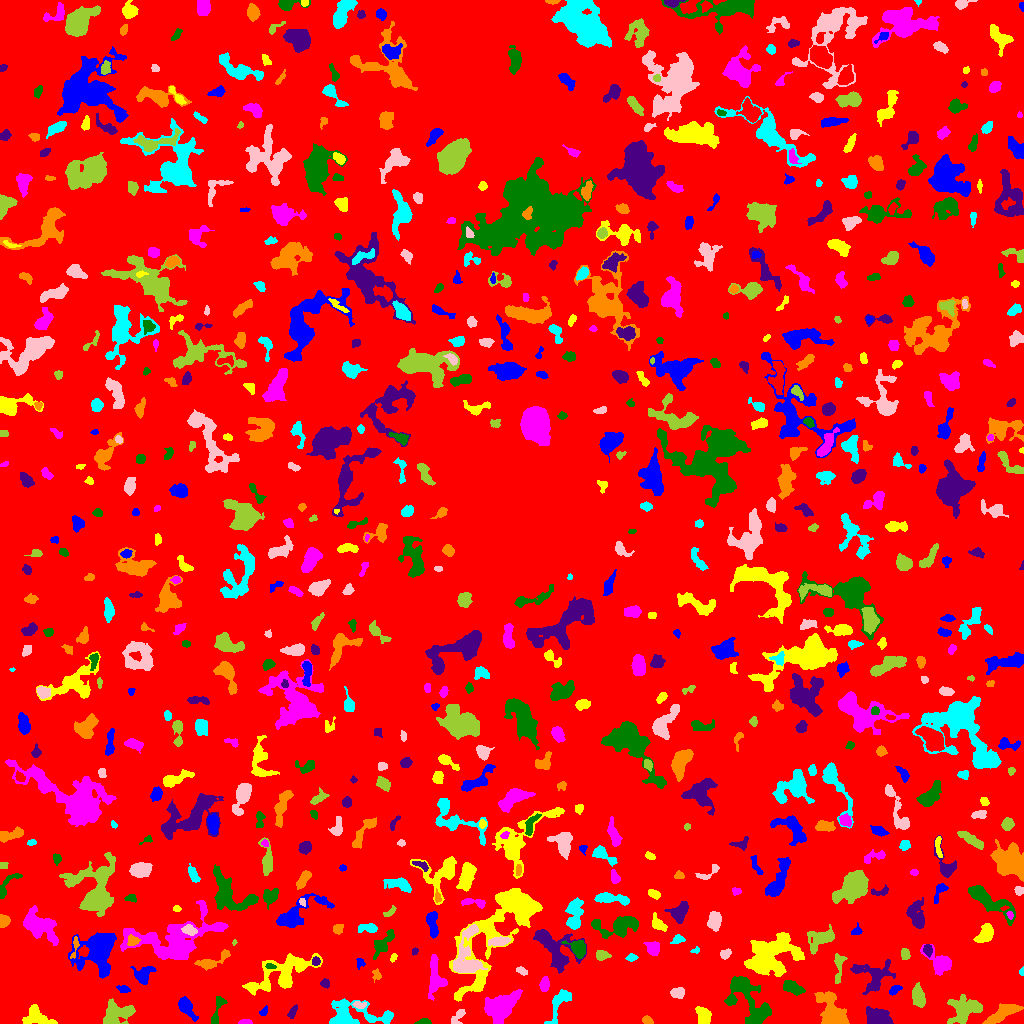

Values plotted in this chart, from the file beside it:
ID, X, Y, A, B, theta, total_flux, mu_max, mu_median, mu_mean, R_fwhm, R_e, R10, R90, x_start, x_end, y_start, y_end, area, greylevel
0, 510.2, 511, 301.5, 293.9, 0.01532, 1419287, 12.0, 1.0, 1.77, 68.61, 229.8, 87.8, 377.8, 0, 1023, 0, 1023, 801706, 1.77
1, 186.1, 16.8, 6.253, 2.775, -0.9448, 848.0, 8.0, 3.0, 3.325, 5.557, 4.583, 1.784, 7.715, 178, 198, 2, 27, 255, 7.325
2, 37.52, 6.072, 7.608, 4.434, -0.3912, 1084, 10.0, 3.0, 3.071, 4.26, 5.754, 1.954, 9.15, 22, 57, 0, 19, 353, 7.071
3, 245.7, 1.167, 2.822, 1.11, 0.02734, 144.0, 7.0, 2.0, 2.286, 2.257, 2.111, 0.7979, 3.432, 238, 252, 0, 4, 63, 7.286
4, 424.6, 1.265, 3.263, 1.176, 0.00881, 200.0, 7.0, 2.0, 2.632, 2.877, 2.326, 0.7979, 3.742, 414, 431, 0, 5, 76, 7.632
5, 877.7, 6.334, 6.548, 4.165, -0.2523, 1380, 7.0, 4.0, 3.67, 8.098, 6.457, 2.585, 9.624, 866, 893, 0, 17, 376, 7.67
6, 646.7, 3.511, 2.741, 1.882, -0.4036, 190.0, 5.0, 2.0, 2.346, 3.09, 2.764, 0.9772, 4.37, 642, 653, 0, 8, 81, 7.346
7, 386.7, 6.052, 2.537, 1.645, 1.123, 193.0, 6.0, 3.0, 2.838, 3.478, 2.585, 0.9772, 4.029, 383, 391, 0, 11, 68, 8.838
8, 458.2, 7.201, 4.887, 2.285, 0.9725, 268.0, 4.0, 2.0, 2.0, 5.262, 3.656, 1.382, 5.809, 451, 465, 0, 14, 134, 6.0
9, 116.9, 9.564, 8.294, 5.082, 0.3628, 2254, 12.0, 5.0, 4.581, 7.777, 6.91, 2.646, 10.51, 103, 135, 0, 25, 492, 8.581
10, 931.4, 3.033, 3.141, 2.4, 0.2571, 335.0, 6.0, 3.0, 3.102, 4.549, 3.29, 1.262, 5.015, 921, 937, 0, 10, 108, 8.102
11, 263.7, 12.01, 2.663, 1.526, 1.028, 135.0, 4.0, 2.0, 2.109, 3.7, 2.459, 0.9772, 3.909, 259, 267, 8, 18, 64, 7.109
12, 703.3, 7.59, 4.479, 3.093, -1.32, 949.0, 9.0, 4.0, 4.237, 5.863, 4.72, 1.871, 7.159, 695, 711, 0, 17, 224, 8.237
13, 500.4, 15.59, 8.129, 5.508, 0.7087, 4908, 16.0, 6.0, 6.659, 9.558, 7.838, 3.141, 12.68, 484, 522, 0, 34, 737, 10.66
14, 218.2, 16.03, 8.517, 2.224, 1.288, 502.0, 9.0, 2.0, 2.699, 3.038, 3.868, 1.382, 6.482, 211, 227, 0, 27, 186, 7.699
15, 292.7, 12.02, 3.708, 1.599, 1.101, 189.0, 4.0, 2.0, 2.032, 4.406, 3.038, 1.128, 4.787, 287, 297, 5, 19, 93, 7.032
16, 1003, 10.6, 9.157, 2.563, 0.5321, 949.0, 7.0, 2.0, 2.421, 5.67, 5.585, 2.185, 8.903, 982, 1023, 0, 20, 392, 7.421
17, 349.1, 7.211, 13.13, 6.866, -0.002539, 2392, 16.0, 2.0, 3.35, 4.853, 6.652, 2.257, 12.6, 329, 393, 0, 25, 714, 7.35
18, 359.2, 18.63, 3.403, 1.7, -0.08614, 230.0, 5.0, 3.0, 2.674, 3.949, 3.09, 1.128, 4.583, 352, 366, 15, 22, 86, 8.674
19, 964.9, 14.24, 8.535, 5.798, 0.3138, 2029, 9.0, 3.0, 3.439, 7.421, 7.313, 2.821, 11.74, 947, 982, 0, 29, 590, 7.439
20, 621.7, 36.44, 9.151, 5.659, -0.4064, 11143, 39.0, 6.0, 9.614, 7.756, 8.098, 3.141, 14.69, 593, 652, 17, 55, 1159, 13.61
21, 894.1, 33.49, 2.741, 1.439, 0.594, 135.0, 5.0, 1.0, 1.406, 2.326, 2.257, 0.7979, 3.989, 889, 902, 28, 38, 96, 7.406
22, 284.8, 51.7, 15.95, 7.247, 0.4403, 3577, 11.0, 3.0, 3.517, 7.838, 9.356, 3.478, 15.33, 242, 322, 28, 70, 1017, 7.517
23, 434.9, 47.23, 10.13, 3.476, -1.512, 1463, 8.0, 3.0, 3.508, 7.736, 6.05, 2.459, 9.756, 428, 447, 23, 69, 417, 7.508
24, 792.3, 35.84, 5.314, 2.449, -0.3939, 701.0, 7.0, 3.0, 3.061, 5.412, 4.549, 1.871, 7.069, 783, 805, 28, 43, 229, 9.061
25, 872.9, 47.23, 9.773, 7.504, -0.2464, 1282, 6.0, 2.0, 2.23, 8.273, 6.979, 2.764, 11.4, 850, 895, 29, 64, 575, 7.23
26, 832.3, 11.27, 9.439, 5.434, -1.044, 2655, 10.0, 4.0, 4.041, 9.132, 7.715, 3.09, 12.36, 814, 849, 0, 32, 657, 8.041
27, 559.3, 21.14, 10, 3.574, 1.081, 865.0, 6.0, 2.0, 2.653, 6.887, 5.585, 2.257, 8.831, 544, 571, 0, 34, 326, 6.653
28, 678, 30.64, 3.317, 2.529, 0.1328, 547.0, 9.0, 4.0, 3.852, 4.068, 3.742, 1.382, 5.698, 670, 684, 25, 36, 142, 7.852
29, 918.2, 26.11, 4.58, 2.788, -1.461, 1175, 13.0, 4.0, 4.626, 4.983, 4.406, 1.693, 7.203, 912, 925, 16, 41, 254, 9.626
30, 703.6, 41.15, 4.031, 3.306, 0.8996, 505.0, 7.0, 3.0, 3.156, 4.618, 3.949, 1.596, 6.05, 697, 711, 30, 48, 160, 7.156
31, 123.5, 34.3, 2.987, 1.686, -0.2839, 144.0, 4.0, 2.0, 1.636, 3.909, 2.821, 1.128, 4.37, 116, 130, 31, 38, 88, 6.636
32, 253, 35.77, 1.75, 1.721, -1.437, 122.0, 5.0, 3.0, 2.596, 2.985, 2.185, 0.7979, 3.241, 249, 256, 32, 39, 47, 8.596
33, 544.4, 39.29, 3.34, 2.098, 1.471, 503.0, 9.0, 3.0, 3.869, 3.989, 3.385, 1.382, 5.47, 539, 549, 32, 47, 130, 9.869
34, 745.8, 27.09, 16.14, 7.385, -0.9747, 2886, 11.0, 2.0, 3.044, 5.809, 8.777, 2.985, 14.81, 724, 771, 0, 47, 948, 7.044
35, 324.9, 40.14, 2.019, 1.585, -0.3321, 83.0, 3.0, 1.0, 1.078, 2.764, 2.257, 0.7979, 3.613, 320, 329, 35, 45, 77, 7.078
36, 376.7, 49.13, 2.593, 1.653, -1, 83.0, 3.0, 1.0, 1.0, 2.646, 2.326, 0.7979, 3.785, 372, 381, 41, 55, 83, 6.0
37, 1022, 51.57, 1.885, 1.093, 1.541, 69.0, 4.0, 2.0, 1.865, 2.523, 1.693, 0.5642, 2.764, 1019, 1023, 48, 57, 37, 6.865
38, 521.7, 52.63, 2.696, 1.54, -0.5066, 161.0, 4.0, 2.0, 2.038, 3.909, 2.646, 1.128, 3.949, 516, 527, 48, 57, 79, 7.038
39, 838.1, 56.64, 8.739, 2.332, 1.53, 333.0, 6.0, 2.0, 1.682, 3.432, 4.184, 1.382, 6.699, 834, 847, 40, 70, 198, 7.682
40, 682.5, 51.16, 2.928, 2.218, -0.1562, 330.0, 7.0, 2.0, 2.426, 3.7, 3.141, 1.128, 5.046, 674, 690, 45, 55, 136, 7.426
41, 143.1, 48.54, 4.811, 3.968, 0.5675, 782.0, 8.0, 3.0, 3.019, 5.47, 4.82, 1.871, 7.674, 130, 156, 39, 57, 259, 7.019
42, 768.6, 67.49, 13.13, 8.562, 0.4086, 6533, 15.0, 4.0, 4.71, 8.938, 10.93, 4.068, 17.65, 744, 804, 47, 91, 1387, 8.71
43, 940.8, 60.83, 7.12, 4.173, -0.66, 1378, 12.0, 3.0, 3.626, 5.352, 5.202, 1.954, 9.236, 920, 951, 48, 79, 380, 7.626
44, 270.2, 57.18, 2.501, 1.236, -0.1222, 157.0, 7.0, 3.0, 2.855, 2.326, 2.111, 0.7979, 3.478, 265, 276, 55, 60, 55, 11.85
45, 315.6, 62.0, 2.013, 1.906, 0.2548, 147.0, 4.0, 2.0, 2.1, 3.909, 2.523, 0.9772, 3.909, 312, 320, 58, 67, 70, 10.1
46, 211.5, 61.76, 9.422, 2.731, 0.4059, 859.0, 9.0, 3.0, 3.17, 4.514, 4.754, 1.784, 7.919, 194, 230, 53, 74, 271, 8.17
47, 631.5, 65.84, 2.682, 1.672, 0.1384, 188.0, 5.0, 2.0, 2.474, 3.338, 2.646, 0.9772, 4.222, 625, 638, 62, 70, 76, 6.474
48, 466.8, 65.98, 13.93, 6.847, 1.477, 2538, 9.0, 3.0, 3.668, 8.349, 8.33, 3.29, 13.15, 453, 487, 51, 99, 692, 9.668
49, 601.3, 68.17, 2.778, 2.161, 0.007899, 311.0, 6.0, 2.0, 2.468, 4.222, 3.09, 1.262, 4.82, 596, 611, 63, 73, 126, 7.468
50, 16.95, 57.73, 10.84, 4.898, -1.078, 1689, 14.0, 2.0, 3.286, 4.754, 5.698, 2.034, 10.67, 4, 39, 29, 72, 514, 7.286
51, 360.6, 60.63, 2.223, 1.83, -1.062, 67.0, 3.0, 1.0, 0.9178, 2.185, 2.257, 0.7979, 3.7, 356, 365, 54, 65, 73, 6.918
52, 393.4, 65.74, 2.189, 1.342, 1.077, 107.0, 4.0, 2.0, 2.058, 3.192, 2.111, 0.7979, 3.385, 390, 397, 61, 70, 52, 7.058
53, 173.5, 83.85, 24.5, 10.94, 0.2268, 6214, 10.0, 3.0, 3.399, 12.19, 13.32, 4.983, 20.83, 120, 228, 64, 123, 1828, 7.399
54, 382.9, 80, 8.272, 3.11, 0.8863, 768.0, 7.0, 3.0, 2.704, 4.72, 5.585, 2.111, 8.444, 373, 394, 64, 94, 284, 6.704
55, 414.8, 72.07, 1.7, 1.462, 0.5721, 55.0, 3.0, 1.0, 1.222, 2.185, 1.954, 0.5642, 3.141, 412, 418, 68, 76, 45, 7.222
56, 75.55, 80.07, 4.403, 1.168, 1.481, 87.0, 3.0, 1.0, 0.9158, 2.932, 2.257, 0.7979, 3.568, 70, 79, 65, 87, 95, 8.916
57, 696.1, 73.12, 2.032, 1.381, 0.2329, 73.0, 5.0, 1.0, 1.553, 1.693, 1.871, 0.5642, 3.09, 690, 699, 70, 77, 47, 7.553
58, 724.9, 69.58, 2.75, 1.926, 0.4547, 153.0, 4.0, 1.0, 1.577, 3.7, 2.646, 0.9772, 4.478, 720, 731, 64, 75, 97, 6.577
59, 904.7, 69.15, 2.542, 1.908, -1.278, 268.0, 7.0, 2.0, 2.735, 3.141, 2.764, 1.128, 4.478, 901, 910, 64, 75, 98, 7.735
... 698 more rows
